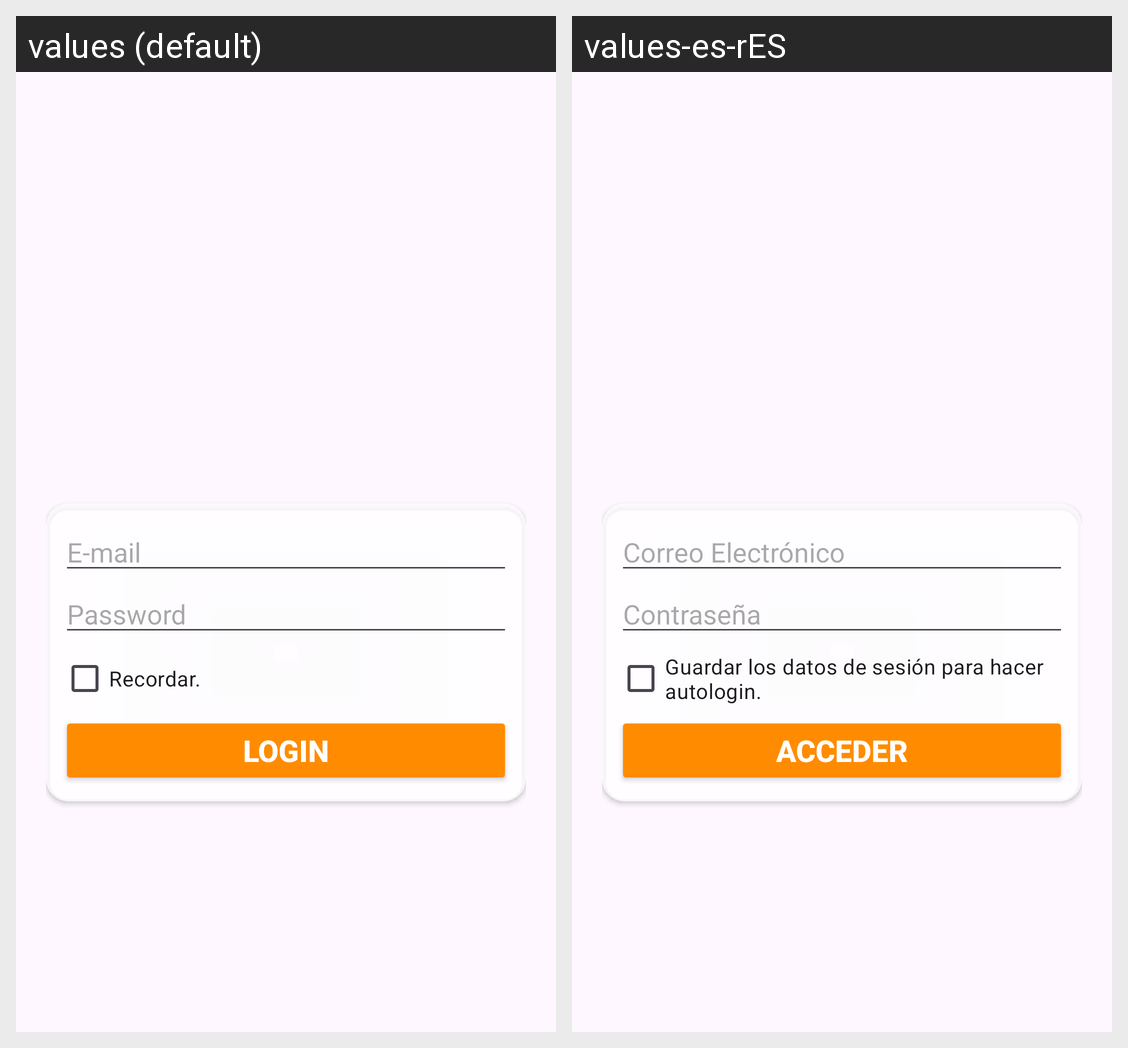

This grid shows one Android layout under two languages. Give, for every string resource on the screen, its name, the default text and each shown locale's text.
Android screen res/layout/activity_login.xml rendered under 2 locales, left to right: values (default), values-es-rES. Device: Nexus 5 (rendered at 1080×1920; each locale shown at half size, 540×960, under a caption strip naming it); theme Theme.PracticaAndroidAvanzado.
Strings drawn on this screen, with the default value and each locale's value (text and hints the layout hard-codes, and strings that could not be matched under every locale, appear in the picture but are not listed):

login_email_hint
  values: E-mail
  values-es-rES: Correo Electrónico

login_password_hint
  values: Password
  values-es-rES: Contraseña

login_save
  values: Recordar.
  values-es-rES: Guardar los datos de sesión para hacer autologin.

login_login_button
  values: Login
  values-es-rES: Acceder
